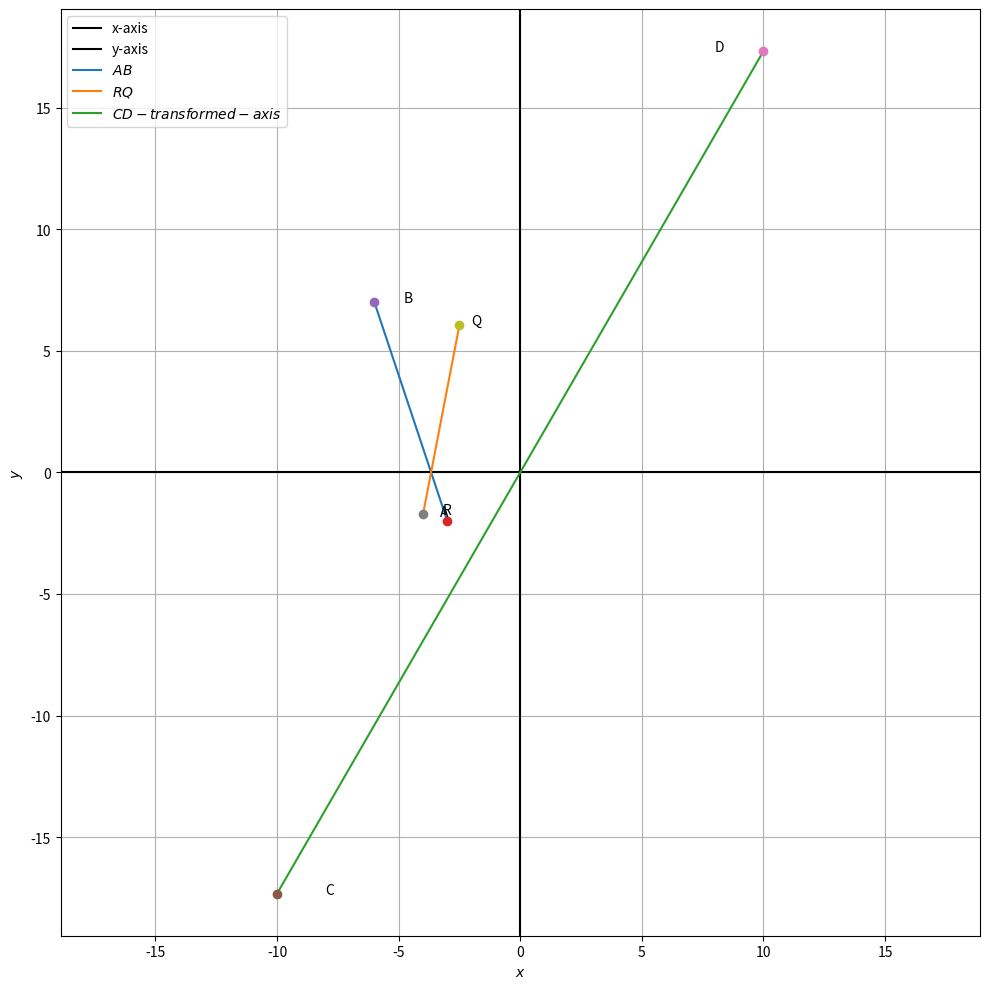

Recreate this plot in Python.
import numpy as np
import math
import matplotlib.pyplot as plt

r = np.array( [-3+((-2)*math.cos(math.pi/3)), -2*(math.sin(math.pi/3))] ) 
q = np.array( [-6+((7)*math.cos(math.pi/3)), 7*(math.sin(math.pi/3))] ) 
p = (r-q)
print (p**2)

i = np.array( [1, 0] ) 
i1 = np.array( [0, 1] )

distance = np.sqrt(((p**2)@i1) + ((p**2)@i))
print(distance)


plt.rcParams["figure.figsize"] = [10, 10]
plt.rcParams["figure.autolayout"] = True
x = np.linspace(1, 10, 1000)
def line_gen(A,B):
  len =10
  x_AB = np.zeros((2,len))
  lam_1 = np.linspace(0,1,len)
  for i in range(len):
    temp1 = A + lam_1[i]*(B-A)
    x_AB[:,i]= temp1.T
  return x_AB
# end points
A = np.array([-3 ,-2]) 
B = np.array([-6, 7])
c = np.array([-10 ,-10*(math.sqrt(3))])
d = np.array([10, 10*(math.sqrt(3))])


plt.axvline(x=0, c="black", label="x-axis")
plt.axhline(y=0, c="black", label="y-axis")


x_AB = line_gen(A,B)
x_cd = line_gen(c,d)
x_rq = line_gen(r,q)

plt.plot(x_AB[0,:],x_AB[1,:],label='$AB$')
plt.plot(x_rq[0,:],x_rq[1,:],label='$RQ$')
plt.plot(x_cd[0,:],x_cd[1,:],label = "$CD-transformed-axis$")
plt.plot(A[0], A[1], 'o')
plt.text(A[0] * (1 + 0.1), A[1] * (1 - 0.1) , 'A')
plt.plot(B[0], B[1], 'o')
plt.text(B[0] * (1 - 0.2), B[1] * (1) , 'B')

plt.plot(c[0], c[1], 'o')
plt.text(c[0] * (1 - 0.2), c[1] * (1) , 'C')
plt.plot(d[0], d[1], 'o')
plt.text(d[0] * (1 - 0.2), d[1] * (1) , 'D')

plt.plot(r[0], r[1], 'o')
plt.text(r[0] * (1 - 0.2), r[1] * (1) , 'R')
plt.plot(q[0], q[1], 'o')
plt.text(q[0] * (1 - 0.2), q[1] * (1) , 'Q')

plt.xlabel('$x$')
plt.ylabel('$y$')
plt.legend(loc='best')
plt.axis('equal')
plt.grid()
plt.show()
